6-way image classification set "split" from GitHub (binetouwahab/smart_waste_images); label vocabulary: cardboard, glass, metal, paper, plastic, trash.

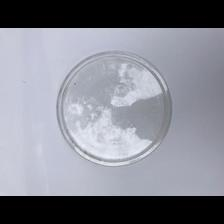
Label: plastic

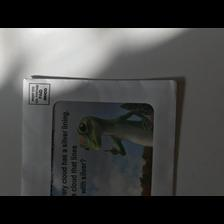
Label: paper

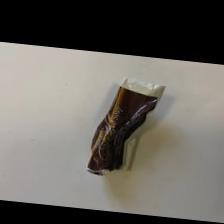
Label: trash

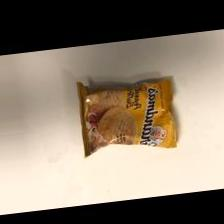
Label: trash

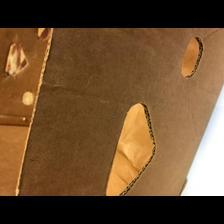
Label: cardboard

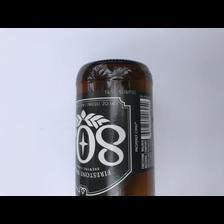
Label: glass
